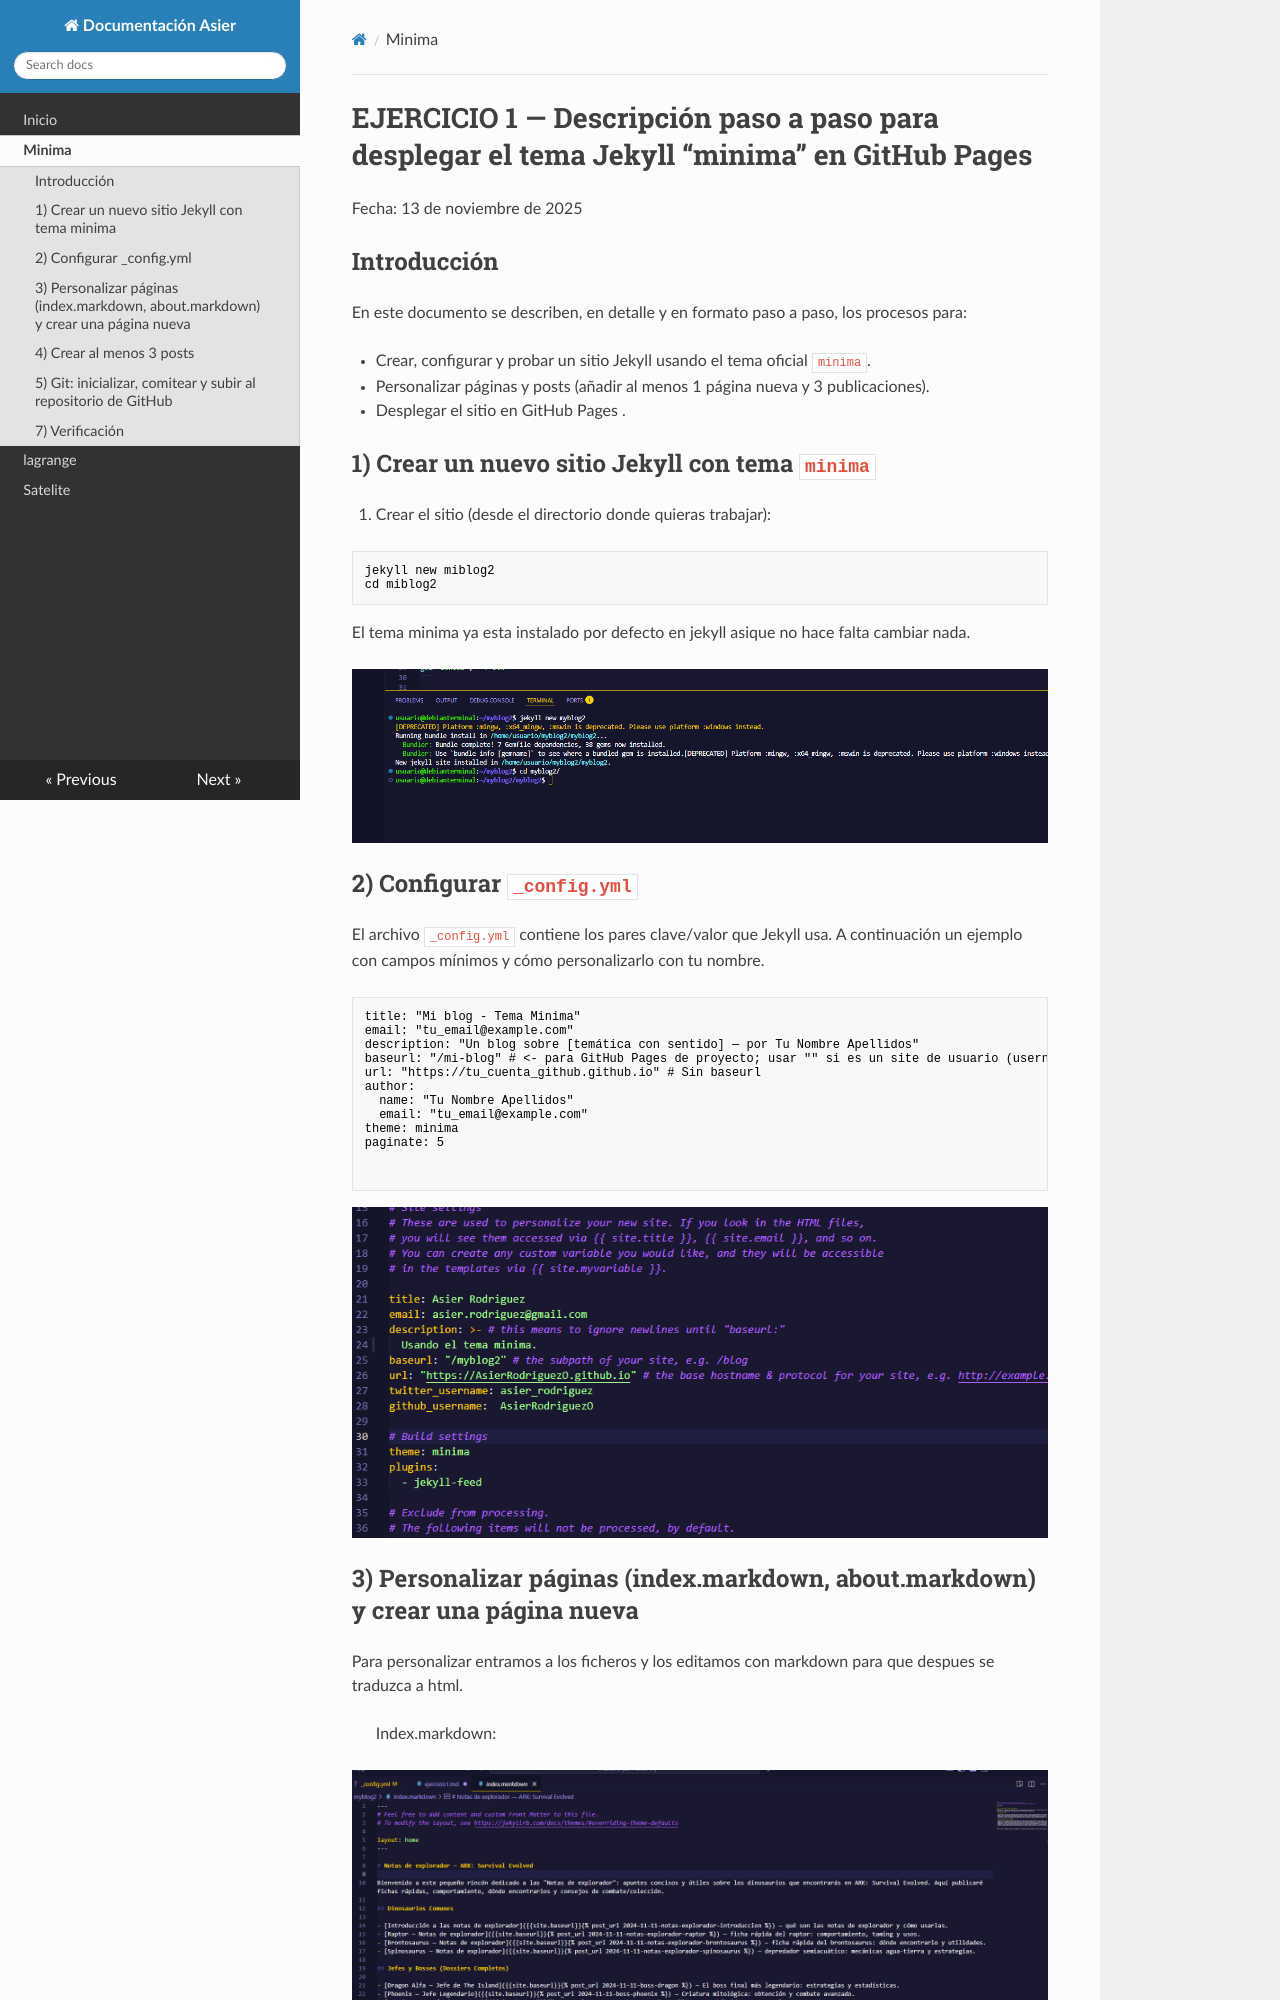

repository: AsierRodriguezO/Ejercicio4 · page: ejercicio1/index.html · generator: mkdocs

# EJERCICIO 1 — Descripción paso a paso para desplegar el tema Jekyll “minima” en GitHub Pages

Fecha: 13 de noviembre de 2025

## Introducción

En este documento se describen, en detalle y en formato paso a paso, los procesos para:

- Crear, configurar y probar un sitio Jekyll usando el tema oficial `minima`.
- Personalizar páginas y posts (añadir al menos 1 página nueva y 3 publicaciones).
- Desplegar el sitio en GitHub Pages .


## 1) Crear un nuevo sitio Jekyll con tema `minima`

1. Crear el sitio (desde el directorio donde quieras trabajar):

```bash
jekyll new miblog2 
cd miblog2
```
  El tema minima ya esta instalado por defecto en jekyll asique no hace falta cambiar nada.


## 2) Configurar `_config.yml`

El archivo `_config.yml` contiene los pares clave/valor que Jekyll usa. A continuación un ejemplo con campos mínimos y cómo personalizarlo con tu nombre.

```yaml
title: "Mi blog - Tema Minima"
email: "tu_email@example.com"
description: "Un blog sobre [temática con sentido] — por Tu Nombre Apellidos"
baseurl: "/mi-blog" # <- para GitHub Pages de proyecto; usar "" si es un site de usuario (username.github.io)
url: "https://tu_cuenta_github.github.io" # Sin baseurl
author:
  name: "Tu Nombre Apellidos"
  email: "tu_email@example.com"
theme: minima
paginate: 5


```


## 3) Personalizar páginas (index.markdown, about.markdown) y crear una página nueva

Para personalizar entramos a los ficheros y los editamos con markdown para que despues se traduzca a html.

>Index.markdown:


>About.markdown:
